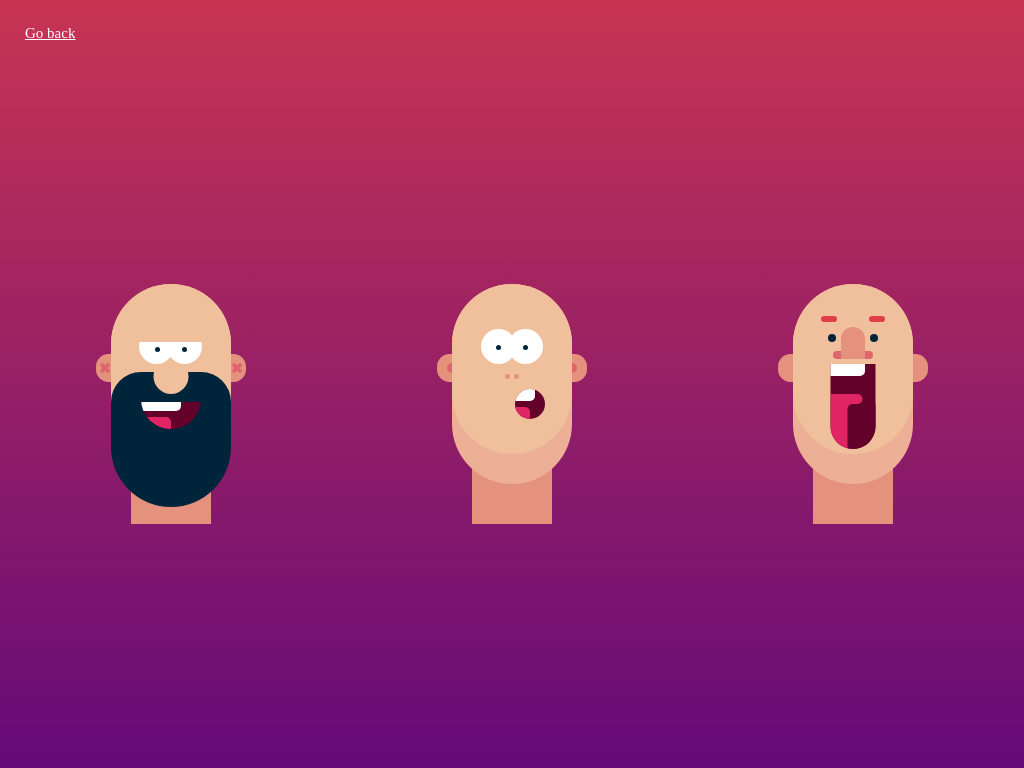

Give the HTML and CSS whose rendering is this image.

<!-- file: draw.html -->
<!DOCTYPE html>
<html lang="en">

<head>
    <meta charset="UTF-8">
    <meta http-equiv="X-UA-Compatible" content="IE=edge">
    <meta name="viewport" content="width=device-width, initial-scale=1.0">
    <link rel="stylesheet" href="draw.css">
    <link rel="shortcut icon" href="../favicon.ico" type="image/x-icon">
    <title>CSS draws - Three Bald Men</title>
</head>

<body>
    <a href="../index.html">Go back</a>
    <div class="draw-container">
        <div class="head-container-0">
            <div class="neck"></div>
            <div class="face-container">
                <div class="face"></div>
                <div class="eyelids"></div>
                <div class="big-eye-left">
                    <div class="eye-dot-left"></div>
                </div>
                <div class="big-eye-right">
                    <div class="eye-dot-right"></div>
                </div>
                <div class="mustache"></div>
                <div class="beard"></div>
                <div class="mouth">
                    <div class="teeth"></div>
                    <div class="tongue"></div>
                </div>
                <div class="ear-0">
                    <div class="cross-0"></div>
                    <div class="cross-1"></div>
                </div>
                <div class="ear-1">
                    <div class="cross-0"></div>
                    <div class="cross-1"></div>
                </div>
                <div class="nose"></div>
            </div>
        </div>
        <div class="head-container-1">
            <div class="neck"></div>
            <div class="face-container">
                <div class="face"></div>
                <div class="big-eye-left">
                    <div class="eye-dot-left"></div>
                </div>
                <div class="big-eye-right">
                    <div class="eye-dot-right"></div>
                </div>
                <div class="mouth">
                    <div class="teeth"></div>
                    <div class="tongue"></div>
                </div>
                <div class="ear-0">
                    <div class="hole"></div>
                </div>
                <div class="ear-1">
                    <div class="hole"></div>
                </div>
                <div class="nose-dot-left"></div>
                <div class="nose-dot-right"></div>
            </div>
        </div>
        <div class="head-container-2">
            <div class="neck"></div>
            <div class="face-container">
                <div class="face"></div>
                <div class="eyebrow-left"></div>
                <div class="eye-dot-left"></div>
                <div class="eyebrow-right"></div>
                <div class="eye-dot-right"></div>
                <div class="mouth">
                    <div class="teeth"></div>
                    <div class="tongue">
                        <div class="tongue-tip"></div>
                        <div class="tongue-tip-border"></div>
                    </div>
                </div>
                <div class="ear-0">
                </div>
                <div class="ear-1">
                </div>
                <div class="big-nose">
                    <div class="top"></div>
                    <div class="bottom"></div>
                </div>
            </div>
        </div>
    </div>
</body>

</html>

/* file: draw.css */
:root {
    --background: #e13f49;
    --skin: #f0bf9b;
    --skin-shadow: #edb096;
    --shadow: #e4917e;
    --inner-ear: #df656d;
    --mouth: #63012a;
    --tongue: #e12464;
    --eyebrow: #e03e49;
    --black: #00243a;
    --white: #fff;
}

html {
    box-sizing: border-box;
}

*, *::after, *::before {
    box-sizing: inherit;
    margin: 0;
    padding: 0;
}

a {
    color: var(--white);
    font-size: 15px;
    position: absolute;
    left: 25px;
    top: 25px;
}

body {
    background: linear-gradient(var(--background) -25%, indigo 125%);
    display: flex;
    flex-direction: column;
    align-items: center;
    position: relative;
    height: 100vh;
    width: 100vw;
}

.draw-container {
    display: flex;
    flex-direction: row;
    align-items: center;
    justify-content: center;
    position: relative;
    max-width: 1200px;
    min-width: 500px;
    height: 100vh;
    width: 100%;
}

.neck {
    background-color: var(--shadow);
    margin: auto;
    position: absolute;
    bottom: -20%;
    left: 50%;
    transform: translateX(-50%);
    height: 75px;
    width: 80px;
    z-index: 0;
}

[class ^="head-container"] {
    position: relative;
    width: calc(100% / 3);
}

.face-container {
    background-color: var(--skin-shadow);
    border-radius: 60px;
    margin: auto;
    position: relative;
    height: 200px;
    width: 120px;
}

.face-container * {
    position: absolute;
}

.face {
    background-color: var(--skin);
    border-radius: 60px;
    height: 170px;
    width: 120px;
    z-index: 1;
}

[class ^="ear"] {
    background-color: var(--shadow);
    border-radius: 12.5px;
    display: flex;
    align-items: center;
    top: 35%;
    height: 28px;
    width: 28px;
    z-index: 0;
}

[class ^="cross"] {
    background-color: var(--inner-ear);
    border-radius: 2px;
    height: 4px;
    width: 12px;
}

.cross-0 {
    transform: rotate(45deg);
}

.cross-1 {
    transform: rotate(-45deg);
}

.ear-0 {
    left: -15px;
}

.ear-0 [class ^="cross"] {
    left: 3px;
}

.ear-1 {
    right: -15px;
}

.ear-1 [class ^="cross"] {
    right: 3px;
}

.eyelids {
    background-color: var(--skin);
    left: 50%;
    top: 45px;
    transform: translateX(-50%);
    height: 13px;
    width: 70%;
    z-index: 7;
}

[class ^="big-eye"] {
    background-color: var(--white);
    border-radius: 50%;
    top: 45px;
    height: 35px;
    width: 35px;
    z-index: 6;
}

.big-eye-left {
    left: 24%;
}

.big-eye-right {
    right: 24%;
}

[class ^="eye-dot"] {
    background-color: var(--black);
    border-radius: 50%;
    top: 18px;
    height: 5px;
    width: 5px;
    z-index: 3;
}

.eye-dot-left {
    left: 43%;
}

.eye-dot-right {
    right: 43%;
}

.nose {
    background-color: var(--skin);
    border-radius: 50%;
    left: 50%;
    top: 75px;
    transform: translateX(-50%);
    height: 35px;
    width: 35px;
    z-index: 5;
}

.mouth {
    background-color: var(--mouth);
    border-radius: 50%;
    overflow: hidden;
    left: 50%;
    top: 85px;
    transform: translateX(-50%);
    height: 60px;
    width: 60px;
    z-index: 3;
}

.teeth {
    background-color: var(--white);
    border-bottom-right-radius: 5px;
    left: 17.5%;
    transform: translateX(-50%);
    height: 12px;
    width: 100%;
}

.head-container-0 .mouth .teeth {
    top: 50%;
}

.tongue {
    background-color: var(--tongue);
    border-top-right-radius: 5px;
    bottom: 0;
    height: 12.5px;
    width: 50%;
}

.mustache {
    background-color: var(--black);
    border-top-left-radius: 30px;
    border-top-right-radius: 30px;
    left: 50%;
    top: 87.5px;
    transform: translateX(-50%);
    height: 30px;
    width: 80px;
    z-index: 4;
}

.beard {
    background-color: var(--black);
    border-bottom-left-radius: 60px;
    border-bottom-right-radius: 60px;
    border-top-left-radius: 30px;
    border-top-right-radius: 30px;
    position: relative;
    top: 87.5px;
    height: 135px;
    width: 120px;
    z-index: 2;
}

[class ^="nose-dot"] {
    background-color: var(--shadow);
    border-radius: 50%;
    top: 90px;
    height: 5px;
    width: 5px;
    z-index: 3;
}

.nose-dot-left {
    left: 44%;
}

.nose-dot-right {
    right: 44%;
}

.head-container-1 .mouth {
    left: 65%;
    top: 105px;
    height: 30px;
    width: 30px;
}

.head-container-1 [class ^="eye-dot"] {
    top: 16px;
}

.hole {
    background-color: var(--inner-ear);
    border-radius: 50%;
    height: 10px;
    width: 10px;
}

.ear-0 .hole {
    left: 10px;
}

.ear-1 .hole {
    right: 10px;
}

.head-container-2 [class ^="eye-dot"] {
    top: 50px;
    height: 8px;
    width: 8px;
}

.head-container-2 .eye-dot-left {
    left: 35px;
}

.head-container-2 .eye-dot-right {
    right: 35px;
}

.head-container-2 .mouth {
    border-bottom-left-radius: 40px;
    border-bottom-right-radius: 40px;
    border-top-left-radius: 0;
    border-top-right-radius: 0;
    top: 80px;
    height: 85px;
    width: 45px;
}

[class ^="eyebrow"] {
    background-color: var(--eyebrow);
    border-radius: 3px;
    top: 32px;
    height: 6px;
    width: 16px;
    z-index: 2;
}

.eyebrow-left {
    left: 28px;
}

.eyebrow-right {
    right: 28px;
}

.head-container-2 .mouth .teeth {
    left: 25%;
}

.head-container-2 .mouth .tongue {
    height: 55px;
    width: 50%;
}

.tongue-tip {
    background-color: var(--tongue);
    border-radius: 5px;
    top: 0;
    height: 10px;
    width: 140%;
}

.tongue-tip-border {
    background-color: var(--mouth);
    border-radius: 5px;
    right: -140%;
    top: 10px;
    height: 55px;
    width: 165%;
}

.big-nose {
    display: flex;
    flex-direction: column;
    align-items: center;
    left: 50%;
    top: 43px;
    transform: translateX(-50%);
    height: 32px;
    width: 40px;
    z-index: 3;
}

.big-nose .top {
    background-color: var(--shadow);
    border-top-left-radius: 12px;
    border-top-right-radius: 12px;
    height: 32px;
    width: 24px;
    z-index: 2;
}

.big-nose .bottom {
    background-color: var(--inner-ear);
    border-radius: 4px;
    top: 100%;
    transform: translateY(-100%);
    height: 8px;
    width: 40px;
    z-index: 1;
}
